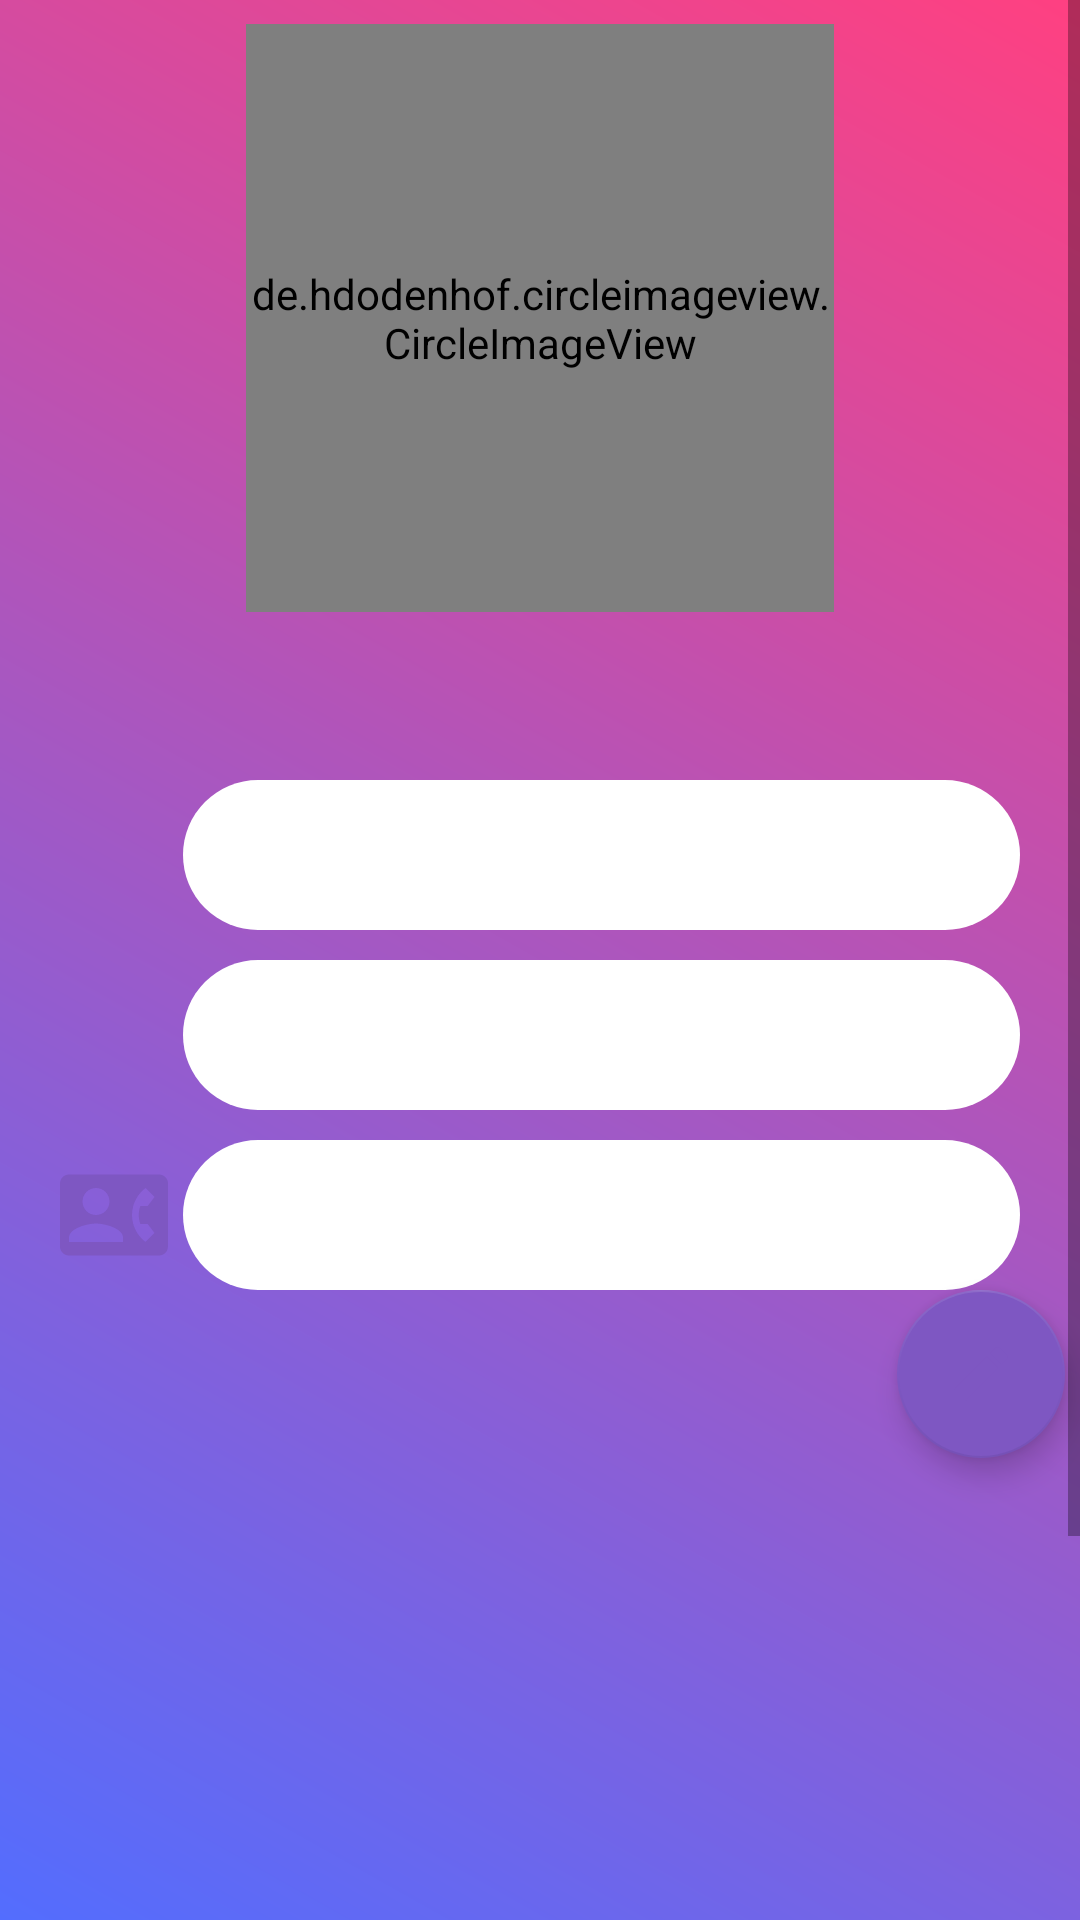

Produce the Android XML layout that renders to this screen, including the resource entries it uses.
<!-- AndroidManifest.xml: application theme AppTheme -->
<!-- res/layout/account_fragment.xml -->
<?xml version="1.0" encoding="utf-8"?>
<ScrollView
    xmlns:android="http://schemas.android.com/apk/res/android"
    xmlns:tools="http://schemas.android.com/tools"
    android:layout_width="match_parent"
    android:layout_height="match_parent"
    xmlns:app="http://schemas.android.com/apk/res-auto"
    android:orientation="vertical"
    android:background="@drawable/gradientbackground">
    <ViewSwitcher
        android:id="@+id/profile_switcher"
        android:layout_width="match_parent"
        android:layout_height="wrap_content">
        <LinearLayout
            android:layout_width="match_parent"
            android:layout_height="match_parent"
            android:minHeight="800dp"
            android:orientation="vertical">
            <de.hdodenhof.circleimageview.CircleImageView
                android:id="@+id/avatar_image_view1"
                android:layout_width="196dp"
                android:layout_height="196dp"
                android:layout_gravity="center_horizontal"
                android:layout_marginStart="8dp"
                android:layout_marginTop="8dp"
                android:layout_marginEnd="8dp"
                app:civ_border_color="#FFFFFF"
                app:civ_border_width="2dp"
                app:layout_constraintTop_toTopOf="parent" />

            <LinearLayout
                android:layout_width="match_parent"
                android:layout_height="50dp"
                android:layout_marginTop="56dp"
                android:layout_marginStart="20dp"
                android:layout_marginEnd="20dp">
                <ImageView
                    android:layout_width="36dp"
                    android:layout_height="36dp"
                    android:layout_marginEnd="5dp"
                    android:layout_marginTop="7dp"
                    android:src="@drawable/name_lastname" />
                <TextView
                    android:id="@+id/name_text_view"
                    android:layout_width="match_parent"
                    android:layout_height="50dp"
                    android:layout_gravity="center_vertical"
                    android:height="50dp"
                    android:background="@drawable/rounded_edittext"
                    android:padding="12dp"
                    android:paddingStart="20dp"
                    android:textSize="18sp" />
            </LinearLayout>

            <LinearLayout
                android:layout_width="match_parent"
                android:layout_height="50dp"
                android:layout_marginTop="10dp"
                android:layout_marginStart="20dp"
                android:layout_marginEnd="20dp">
                <ImageView
                    android:layout_width="36dp"
                    android:layout_height="36dp"
                    android:layout_marginEnd="5dp"
                    android:layout_marginTop="7dp"
                    android:src="@drawable/name_lastname" />

                <TextView
                    android:id="@+id/last_name_text_view"
                    android:layout_width="match_parent"
                    android:layout_height="50dp"
                    android:layout_gravity="center_vertical"
                    android:height="50dp"
                    android:background="@drawable/rounded_edittext"
                    android:padding="12dp"
                    android:paddingStart="20dp"
                    android:textSize="18sp" />
            </LinearLayout>

            <LinearLayout
                android:layout_width="match_parent"
                android:layout_height="50dp"
                android:layout_marginTop="10dp"
                android:layout_marginStart="20dp"
                android:layout_marginEnd="20dp">
                <ImageView
                    android:layout_width="36dp"
                    android:layout_height="36dp"
                    android:layout_marginEnd="5dp"
                    android:layout_marginTop="7dp"
                    android:src="@drawable/ic_contact_phone_black_24dp" />

                <TextView
                    android:id="@+id/phone_text_view"
                    android:layout_width="match_parent"
                    android:layout_height="50dp"
                    android:layout_gravity="center_vertical"
                    android:background="@drawable/rounded_edittext"
                    android:padding="12dp"
                    android:paddingStart="20dp"
                    android:textSize="18sp" />
            </LinearLayout>

            <com.google.android.material.floatingactionbutton.FloatingActionButton
                android:id="@+id/change_profile"
                android:layout_width="wrap_content"
                android:layout_height="wrap_content"
                android:layout_gravity="end|bottom"
                android:layout_marginRight="5dp"
                android:layout_marginBottom="5dp"
                android:background="@color/lightpink"
                android:src="@drawable/ic_edit_black_24dp" />
        </LinearLayout>
        <LinearLayout
            android:layout_width="match_parent"
            android:layout_height="match_parent"
            android:minHeight="800dp"
            android:orientation="vertical">

            <de.hdodenhof.circleimageview.CircleImageView
                android:id="@+id/avatar_image_view"
                android:layout_width="196dp"
                android:layout_height="196dp"
                android:layout_gravity="center_horizontal"
                android:layout_marginStart="8dp"
                android:layout_marginTop="8dp"
                android:layout_marginEnd="8dp"
                android:src="@drawable/avatar"
                app:civ_border_color="#FFFFFF"
                app:civ_border_width="2dp"
                app:layout_constraintTop_toTopOf="parent" />

            <LinearLayout
                android:layout_width="wrap_content"
                android:layout_height="wrap_content"
                android:layout_gravity="center_horizontal"
                android:layout_marginTop="10dp">
                <ImageButton
                    android:id="@+id/camera_button"
                    android:layout_gravity="center_horizontal"
                    android:layout_width="wrap_content"
                    android:layout_height="wrap_content"
                    android:src="@drawable/ic_camera_alt_black_24dp" />
                <ImageButton
                    android:id="@+id/gallery_button"
                    android:layout_gravity="center_horizontal"
                    android:layout_width="wrap_content"
                    android:layout_height="wrap_content"
                    android:src="@drawable/ic_insert_photo_black_24dp" />
            </LinearLayout>


            <LinearLayout
                android:layout_width="match_parent"
                android:layout_height="50dp"
                android:layout_marginStart="20dp"
                android:layout_marginEnd="20dp">
                <ImageView
                    android:layout_width="36dp"
                    android:layout_height="36dp"
                    android:layout_marginEnd="5dp"
                    android:layout_marginTop="7dp"
                    android:src="@drawable/name_lastname" />
                <EditText
                    android:id="@+id/edit_name"
                    android:background="@drawable/rounded_edittext"
                    android:layout_width="match_parent"
                    android:layout_height="50dp"
                    android:layout_gravity="center_vertical"
                    android:textSize="18sp"
                    android:paddingLeft="20dp"
                    android:ems="10"
                    />
            </LinearLayout>

            <LinearLayout
                android:layout_width="match_parent"
                android:layout_height="50dp"
                android:layout_marginTop="10dp"
                android:layout_marginStart="20dp"
                android:layout_marginEnd="20dp">
                <ImageView
                    android:layout_width="36dp"
                    android:layout_height="36dp"
                    android:layout_marginEnd="5dp"
                    android:layout_marginTop="7dp"
                    android:src="@drawable/name_lastname" />
                <EditText
                    android:id="@+id/edit_last_name"
                    android:layout_gravity="center_vertical"
                    android:textSize="18sp"
                    android:paddingLeft="20dp"
                    android:background="@drawable/rounded_edittext"
                    android:layout_width="match_parent"
                    android:layout_height="50dp"
                    />
            </LinearLayout>


            <LinearLayout
                android:layout_width="match_parent"
                android:layout_height="50dp"
                android:layout_marginTop="10dp"
                android:layout_marginStart="20dp"
                android:layout_marginEnd="20dp">
                <ImageView
                    android:layout_width="36dp"
                    android:layout_height="36dp"
                    android:layout_marginEnd="5dp"
                    android:layout_marginTop="7dp"
                    android:src="@drawable/ic_contact_phone_black_24dp" />
                <EditText
                    android:id="@+id/edit_phone"
                    android:layout_gravity="center_vertical"
                    android:textSize="18sp"
                    android:paddingStart="20dp"
                    android:background="@drawable/rounded_edittext"
                    android:layout_width="match_parent"
                    android:layout_height="50dp" />
            </LinearLayout>

            <Button
                android:id="@+id/save_button"
                android:layout_width="100dp"
                android:layout_height="50dp"
                android:layout_marginTop="8dp"
                android:layout_gravity="center_horizontal"
                android:background="@drawable/rounded_button"
                android:text="Save"
                android:textColor="@android:color/white"
                android:textStyle="bold"
                tools:ignore="Suspicious0dp" />

            <com.google.android.material.floatingactionbutton.FloatingActionButton
                android:id="@+id/change_profile1"
                android:layout_width="wrap_content"
                android:layout_height="wrap_content"
                android:layout_gravity="end|bottom"
                android:layout_marginRight="5dp"
                android:layout_marginBottom="5dp"
                android:background="@color/lightpink"
                android:src="@drawable/ic_edit_black_24dp" />
        </LinearLayout>


    </ViewSwitcher>

</ScrollView>
<!-- resources referenced by this layout -->
<resources>
  <color name="lightpink">#7E57C2</color>
  <!-- drawable avatar: jpg bitmap (drawable, 26640 bytes) -->
  <!-- drawable gradientbackground (drawable) -->
  <?xml version="1.0" encoding="utf-8"?>
  <shape xmlns:android="http://schemas.android.com/apk/res/android">
  <gradient android:angle="45"
      android:startColor="@color/startblue"
      android:endColor="@color/pink"></gradient>
  </shape>
  <!-- drawable ic_camera_alt_black_24dp (drawable) -->
  <vector xmlns:android="http://schemas.android.com/apk/res/android"
          android:width="24dp"
          android:height="24dp"
          android:viewportWidth="24.0"
          android:viewportHeight="24.0">
      <path
          android:fillColor="@color/lightpink"
          android:pathData="M12,12m-3.2,0a3.2,3.2 0,1 1,6.4 0a3.2,3.2 0,1 1,-6.4 0"/>
      <path
          android:fillColor="@color/lightpink"
          android:pathData="M9,2L7.17,4L4,4c-1.1,0 -2,0.9 -2,2v12c0,1.1 0.9,2 2,2h16c1.1,0 2,-0.9 2,-2L22,6c0,-1.1 -0.9,-2 -2,-2h-3.17L15,2L9,2zM12,17c-2.76,0 -5,-2.24 -5,-5s2.24,-5 5,-5 5,2.24 5,5 -2.24,5 -5,5z"/>
  </vector>
  <!-- drawable ic_contact_phone_black_24dp (drawable) -->
  <vector xmlns:android="http://schemas.android.com/apk/res/android"
          android:width="24dp"
          android:height="24dp"
          android:viewportWidth="24.0"
          android:viewportHeight="24.0">
      <path
          android:fillColor="@color/lightpink"
          android:pathData="M22,3L2,3C0.9,3 0,3.9 0,5v14c0,1.1 0.9,2 2,2h20c1.1,0 1.99,-0.9 1.99,-2L24,5c0,-1.1 -0.9,-2 -2,-2zM8,6c1.66,0 3,1.34 3,3s-1.34,3 -3,3 -3,-1.34 -3,-3 1.34,-3 3,-3zM14,18L2,18v-1c0,-2 4,-3.1 6,-3.1s6,1.1 6,3.1v1zM17.85,14h1.64L21,16l-1.99,1.99c-1.31,-0.98 -2.28,-2.38 -2.73,-3.99 -0.18,-0.64 -0.28,-1.31 -0.28,-2s0.1,-1.36 0.28,-2c0.45,-1.62 1.42,-3.01 2.73,-3.99L21,8l-1.51,2h-1.64c-0.22,0.63 -0.35,1.3 -0.35,2s0.13,1.37 0.35,2z"/>
  </vector>
  <!-- drawable ic_edit_black_24dp (drawable) -->
  <vector xmlns:android="http://schemas.android.com/apk/res/android"
          android:width="24dp"
          android:height="24dp"
          android:viewportWidth="24.0"
          android:viewportHeight="24.0">
      <path
          android:fillColor="@color/lightpink"
          android:pathData="M3,17.25V21h3.75L17.81,9.94l-3.75,-3.75L3,17.25zM20.71,7.04c0.39,-0.39 0.39,-1.02 0,-1.41l-2.34,-2.34c-0.39,-0.39 -1.02,-0.39 -1.41,0l-1.83,1.83 3.75,3.75 1.83,-1.83z"/>
  </vector>
  <!-- drawable ic_insert_photo_black_24dp (drawable) -->
  <vector xmlns:android="http://schemas.android.com/apk/res/android"
          android:width="24dp"
          android:height="24dp"
          android:viewportWidth="24.0"
          android:viewportHeight="24.0">
      <path
          android:fillColor="@color/lightpink"
          android:pathData="M21,19V5c0,-1.1 -0.9,-2 -2,-2H5c-1.1,0 -2,0.9 -2,2v14c0,1.1 0.9,2 2,2h14c1.1,0 2,-0.9 2,-2zM8.5,13.5l2.5,3.01L14.5,12l4.5,6H5l3.5,-4.5z"/>
  </vector>
  <!-- drawable rounded_button (drawable) -->
  <?xml version="1.0" encoding="utf-8"?>
  <shape xmlns:android="http://schemas.android.com/apk/res/android">
      <solid android:color="@color/lightpink" />
      <corners android:radius="25dp" />
  </shape>
  <!-- drawable rounded_edittext (drawable) -->
  <?xml version="1.0" encoding="utf-8"?>
  <shape xmlns:android="http://schemas.android.com/apk/res/android">
  
      <solid android:color="@android:color/white"/>
      <corners android:radius="25dp"></corners>
  </shape>
  <style name="AppTheme" parent="Theme.AppCompat.Light.NoActionBar">
          
          <item name="colorPrimary">@color/colorPrimary</item>
          <item name="colorPrimaryDark">@color/colorPrimaryDark</item>
          <item name="colorAccent">@color/lightpink</item>
      </style>
  <color name="startblue">#536DFE</color>
  <color name="pink">#FF4081</color>
  <color name="colorPrimary">#6200EE</color>
  <color name="colorPrimaryDark">#292b3d</color>
</resources>
